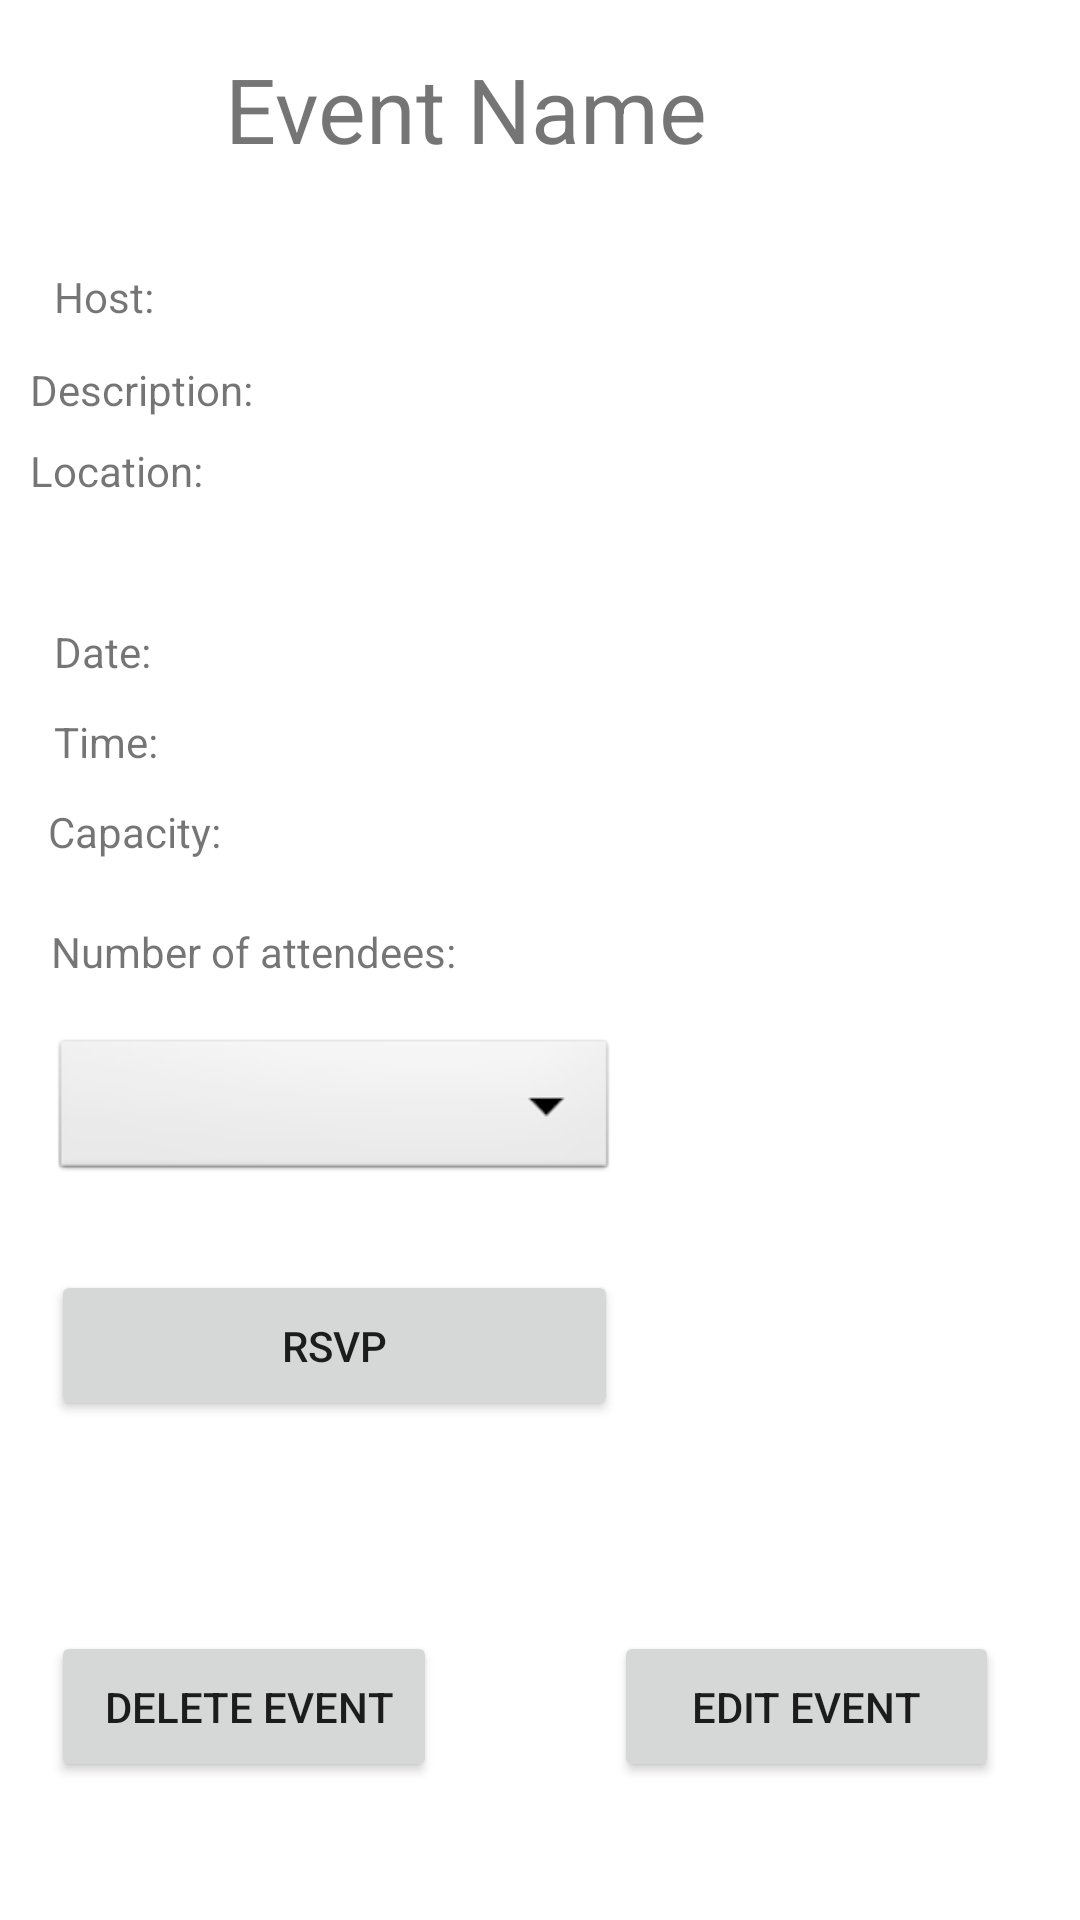

The Android layout XML behind this screen, and the referenced resources:
<!-- AndroidManifest.xml: application theme Theme.CampusDiscovery -->
<!-- res/layout/activity_expanded_event.xml -->
<?xml version="1.0" encoding="utf-8"?>
<androidx.constraintlayout.widget.ConstraintLayout xmlns:android="http://schemas.android.com/apk/res/android"
    xmlns:app="http://schemas.android.com/apk/res-auto"
    xmlns:tools="http://schemas.android.com/tools"
    android:layout_width="match_parent"
    android:layout_height="match_parent"
    tools:context=".ExpandedEvent">

    <TextView
        android:id="@+id/currentCapacity"
        android:layout_width="wrap_content"
        android:layout_height="wrap_content"
        android:layout_marginStart="17dp"
        android:layout_marginLeft="17dp"
        android:layout_marginBottom="18dp"
        android:text="Number of attendees:"
        app:layout_constraintBottom_toTopOf="@+id/rsvp"
        app:layout_constraintStart_toStartOf="parent"
        app:layout_constraintTop_toBottomOf="@+id/capacity" />

    <TextView
        android:id="@+id/eventNameExt"
        android:layout_width="0dp"
        android:layout_height="0dp"
        android:layout_marginStart="75dp"
        android:layout_marginLeft="75dp"
        android:layout_marginTop="16dp"
        android:layout_marginEnd="75dp"
        android:layout_marginRight="75dp"
        android:layout_marginBottom="23dp"
        android:text="Event Name"
        android:textSize="30sp"
        app:layout_constraintBottom_toTopOf="@+id/host"
        app:layout_constraintEnd_toEndOf="parent"
        app:layout_constraintStart_toStartOf="parent"
        app:layout_constraintTop_toTopOf="parent" />

    <TextView
        android:id="@+id/host"
        android:layout_width="wrap_content"
        android:layout_height="wrap_content"
        android:layout_marginStart="18dp"
        android:layout_marginLeft="18dp"
        android:layout_marginBottom="12dp"
        android:text="Host: "
        app:layout_constraintBottom_toTopOf="@+id/eventDescExt"
        app:layout_constraintStart_toStartOf="parent"
        app:layout_constraintTop_toBottomOf="@+id/eventNameExt" />

    <TextView
        android:id="@+id/eventLocationExt"
        android:layout_width="0dp"
        android:layout_height="0dp"
        android:layout_marginStart="10dp"
        android:layout_marginLeft="10dp"
        android:layout_marginEnd="10dp"
        android:layout_marginRight="10dp"
        android:layout_marginBottom="10dp"
        android:text="Location:"
        app:layout_constraintBottom_toTopOf="@+id/dateDisplay"
        app:layout_constraintEnd_toEndOf="parent"
        app:layout_constraintStart_toStartOf="parent"
        app:layout_constraintTop_toBottomOf="@+id/eventDescExt" />

    <TextView
        android:id="@+id/eventTimeExt"
        android:layout_width="wrap_content"
        android:layout_height="wrap_content"
        android:layout_marginStart="18dp"
        android:layout_marginLeft="18dp"
        android:layout_marginBottom="11dp"
        android:text="Time: "
        app:layout_constraintBottom_toTopOf="@+id/capacity"
        app:layout_constraintStart_toStartOf="parent"
        app:layout_constraintTop_toBottomOf="@+id/dateDisplay" />

    <TextView
        android:id="@+id/dateDisplay"
        android:layout_width="wrap_content"
        android:layout_height="wrap_content"
        android:layout_marginStart="18dp"
        android:layout_marginLeft="18dp"
        android:layout_marginBottom="11dp"
        android:text="Date:"
        app:layout_constraintBottom_toTopOf="@+id/eventTimeExt"
        app:layout_constraintStart_toStartOf="parent"
        app:layout_constraintTop_toBottomOf="@+id/eventLocationExt" />

    <TextView
        android:id="@+id/capacity"
        android:layout_width="wrap_content"
        android:layout_height="wrap_content"
        android:layout_marginStart="16dp"
        android:layout_marginLeft="16dp"
        android:layout_marginBottom="21dp"
        android:text="Capacity:"
        app:layout_constraintBottom_toTopOf="@+id/currentCapacity"
        app:layout_constraintStart_toStartOf="parent"
        app:layout_constraintTop_toBottomOf="@+id/eventTimeExt" />

    <Spinner
        android:id="@+id/rsvp"
        android:layout_width="0dp"
        android:layout_height="0dp"
        android:layout_marginBottom="28dp"
        android:background="@android:drawable/btn_dropdown"
        android:spinnerMode="dropdown"
        android:text="RSVP"
        app:layout_constraintBottom_toTopOf="@+id/RSVPButton"
        app:layout_constraintEnd_toEndOf="@+id/RSVPButton"
        app:layout_constraintStart_toStartOf="@+id/currentCapacity"
        app:layout_constraintTop_toBottomOf="@+id/currentCapacity" />

    <Button
        android:id="@+id/RSVPButton"
        android:layout_width="189dp"
        android:layout_height="0dp"
        android:layout_marginStart="17dp"
        android:layout_marginLeft="17dp"
        android:layout_marginBottom="70dp"
        android:text="RSVP"
        app:layout_constraintBottom_toTopOf="@+id/editEvent"
        app:layout_constraintStart_toStartOf="parent"
        app:layout_constraintTop_toBottomOf="@+id/rsvp" />

    <TextView
        android:id="@+id/eventDescExt"
        android:layout_width="wrap_content"
        android:layout_height="wrap_content"
        android:layout_marginBottom="8dp"
        android:text="Description: "
        app:layout_constraintBottom_toTopOf="@+id/eventLocationExt"
        app:layout_constraintStart_toStartOf="@+id/eventLocationExt"
        app:layout_constraintTop_toBottomOf="@+id/host" />

    <Button
        android:id="@+id/editEvent"
        android:layout_width="0dp"
        android:layout_height="0dp"
        android:layout_marginEnd="27dp"
        android:layout_marginRight="27dp"
        android:layout_marginBottom="46dp"
        android:text="Edit Event"
        app:layout_constraintBottom_toBottomOf="parent"
        app:layout_constraintEnd_toEndOf="parent"
        app:layout_constraintStart_toEndOf="@+id/deleteEvent"
        app:layout_constraintTop_toBottomOf="@+id/RSVPButton" />

    <Button
        android:id="@+id/deleteEvent"
        android:layout_width="0dp"
        android:layout_height="0dp"
        android:layout_marginStart="17dp"
        android:layout_marginLeft="17dp"
        android:layout_marginEnd="59dp"
        android:layout_marginRight="59dp"
        android:text=" Delete Event"
        app:layout_constraintBottom_toBottomOf="@+id/editEvent"
        app:layout_constraintEnd_toStartOf="@+id/editEvent"
        app:layout_constraintStart_toStartOf="parent"
        app:layout_constraintTop_toTopOf="@+id/editEvent" />

</androidx.constraintlayout.widget.ConstraintLayout>
<!-- resources referenced by this layout -->
<resources>
  <style name="Theme.CampusDiscovery" parent="Theme.MaterialComponents.DayNight.DarkActionBar">
          
          <item name="colorPrimary">@color/purple_500</item>
          <item name="colorPrimaryVariant">@color/purple_700</item>
          <item name="colorOnPrimary">@color/white</item>
          
          <item name="colorSecondary">@color/teal_200</item>
          <item name="colorSecondaryVariant">@color/teal_700</item>
          <item name="colorOnSecondary">@color/black</item>
          
          <item name="android:statusBarColor" tools:targetApi="l">?attr/colorPrimaryVariant</item>
          
      </style>
  <!-- not gathered from this repository: default colours our renderer supplied (Android Studio template values) -->
  <color name="purple_500">#FF6200EE</color>
  <color name="purple_700">#FF3700B3</color>
  <color name="teal_200">#FF03DAC5</color>
  <color name="teal_700">#FF018786</color>
  <color name="black">#FF000000</color>
  <color name="white">#FFFFFFFF</color>
</resources>
